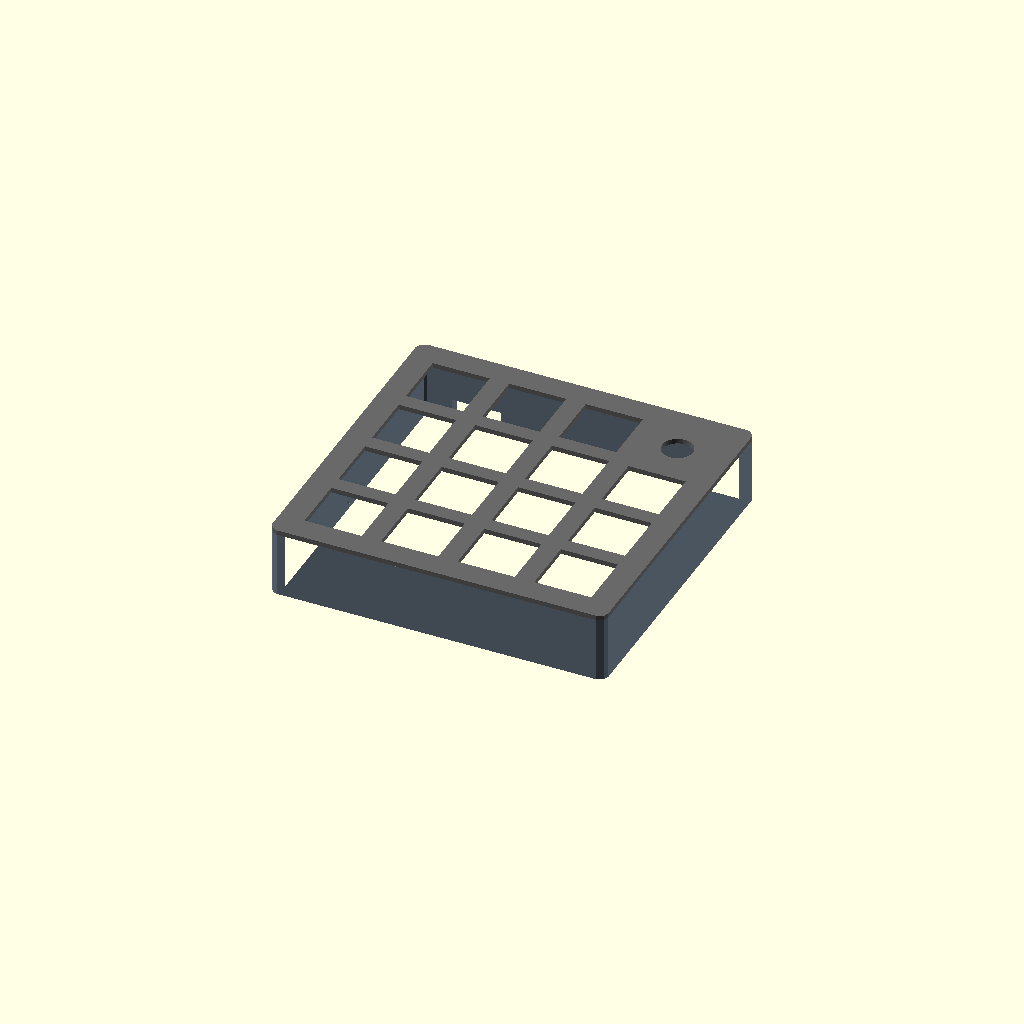
Cell 1: rendered with the file's own defaults.
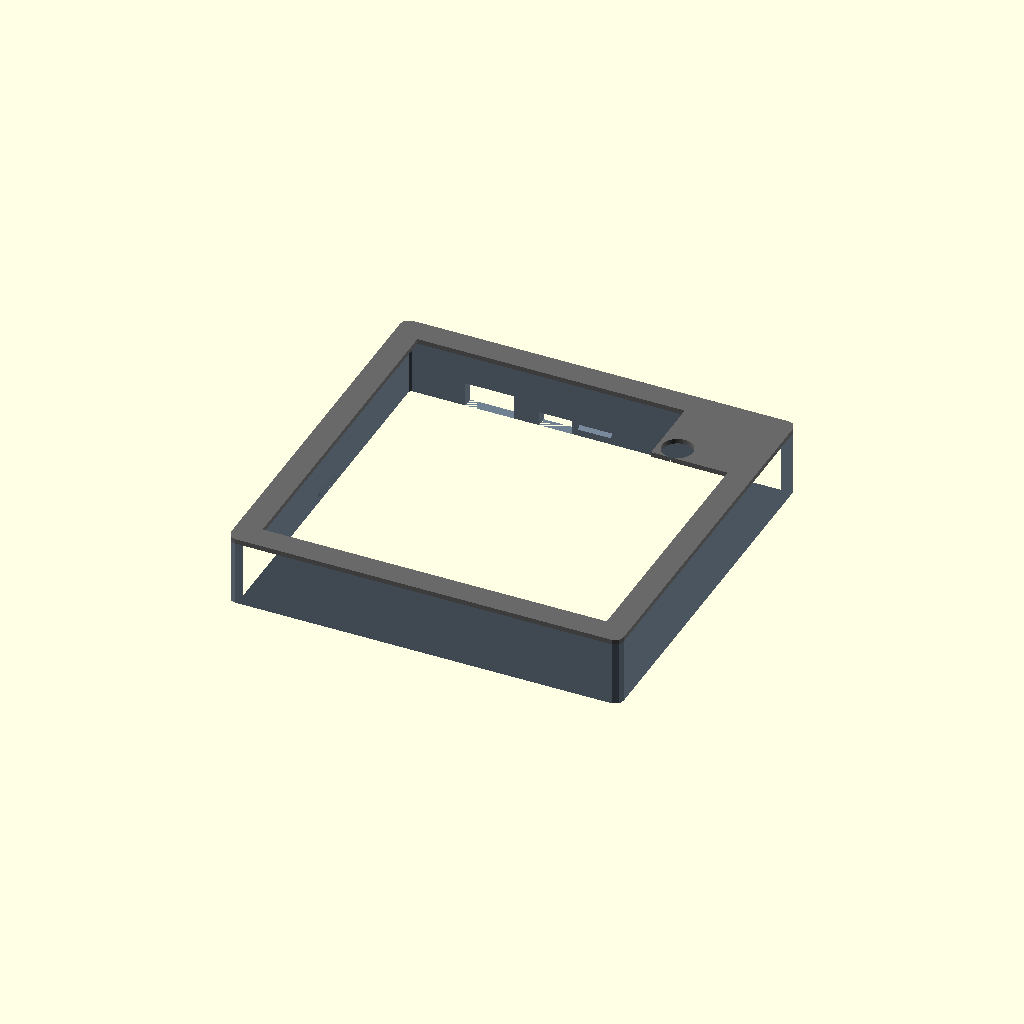
Cell 2: switch_cutout = 28 (everything else at default).
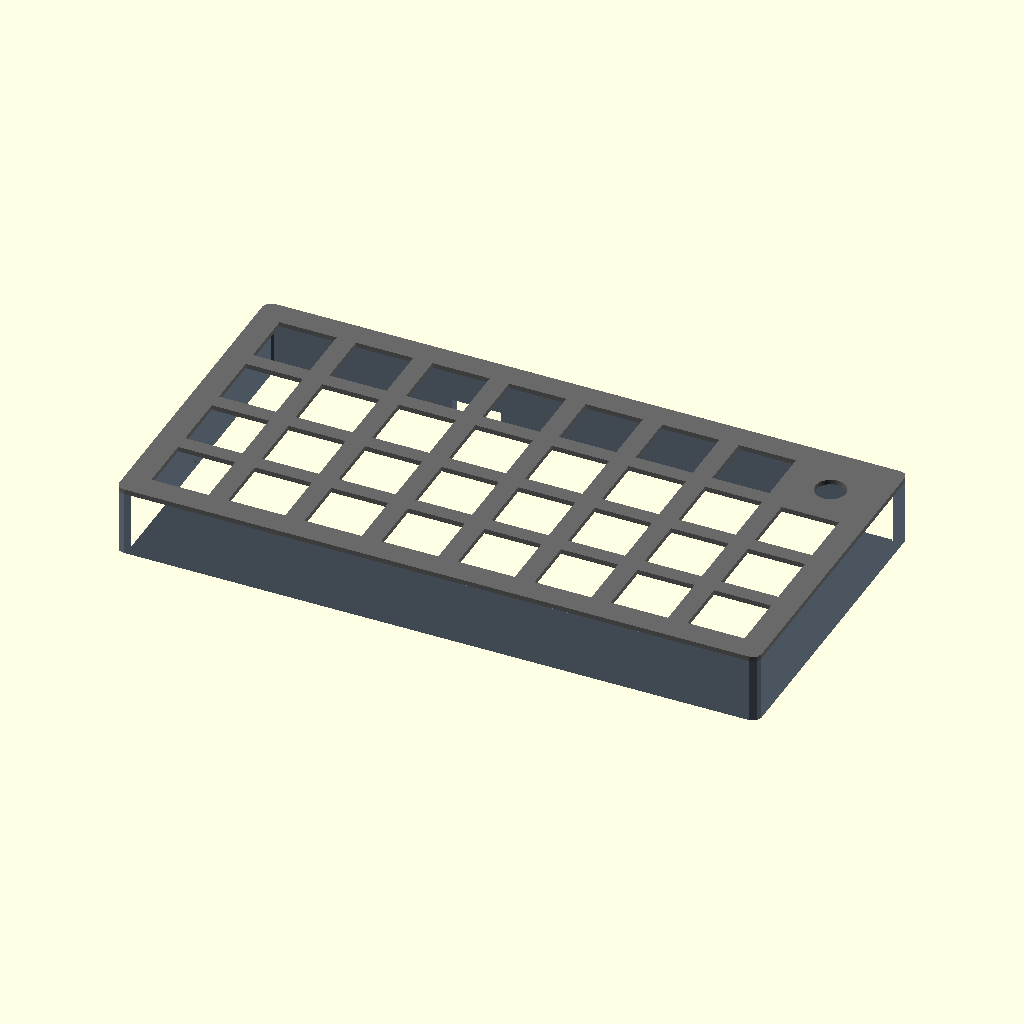
Cell 3: the same model with cols = 8.
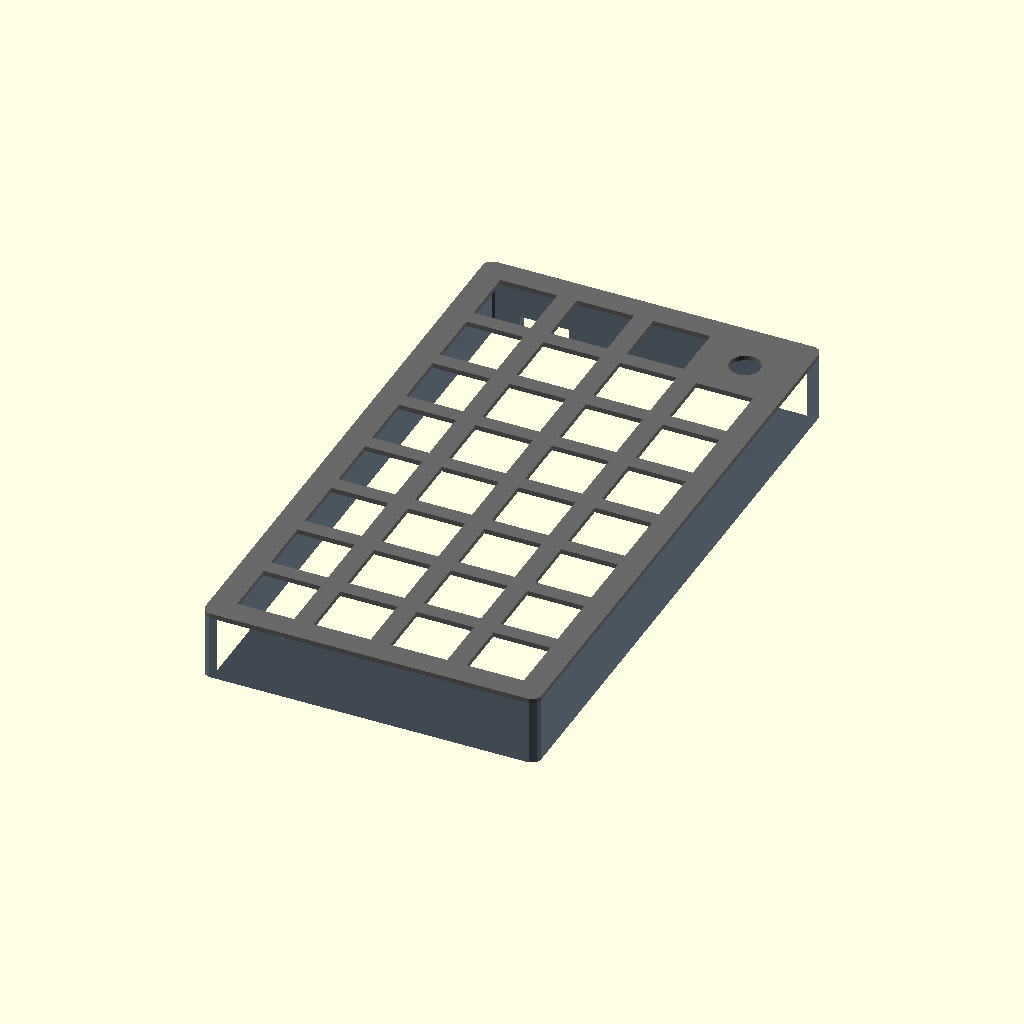
Cell 4: the same model with rows = 8.
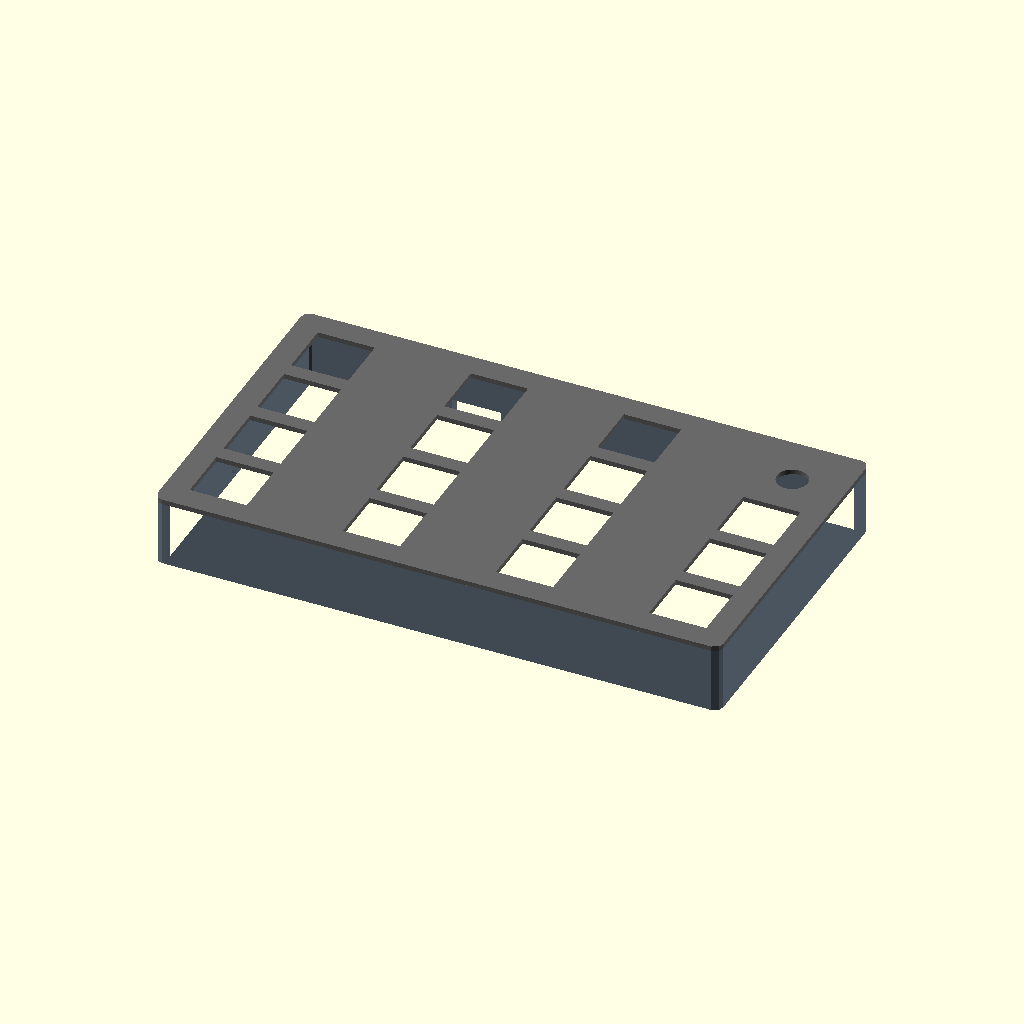
Cell 5: pitch_x = 37.5 (everything else at default).
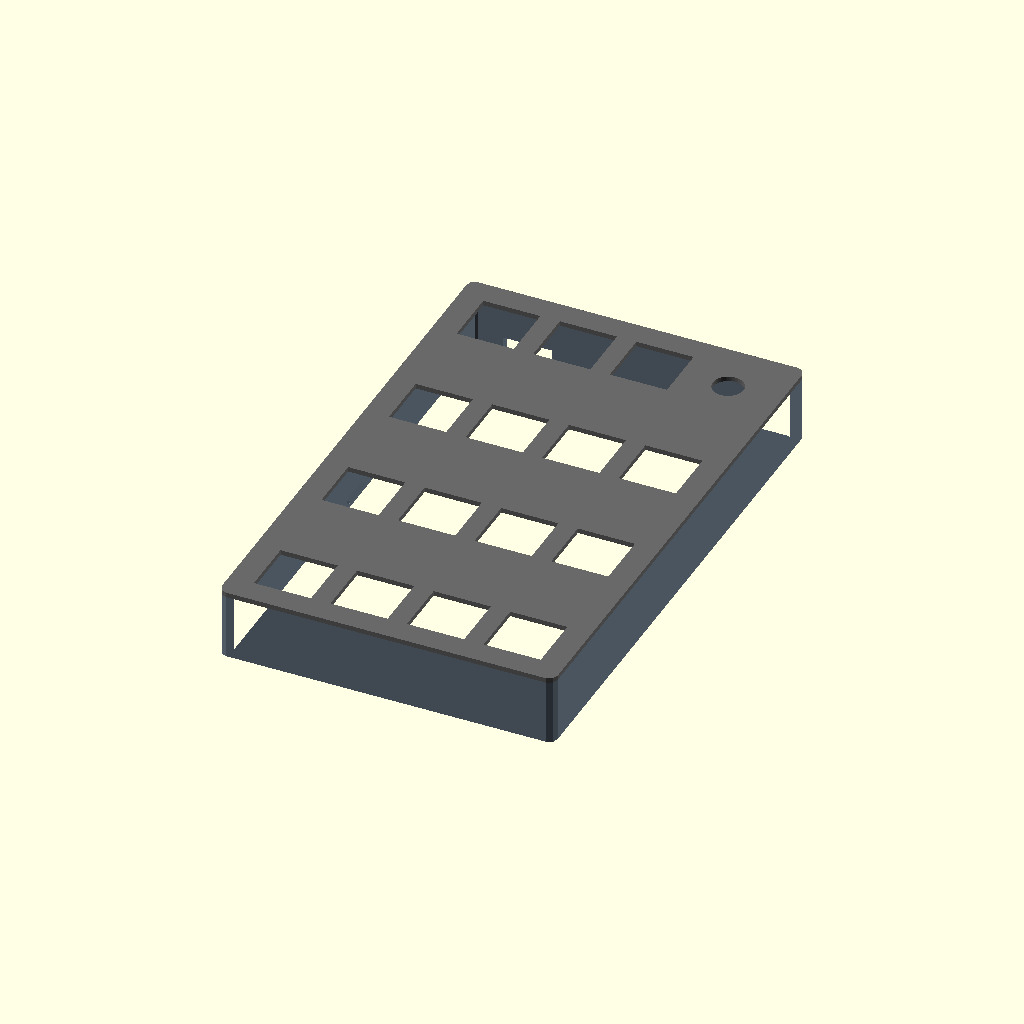
Cell 6 — pitch_y set to 35.5, the other parameters unchanged.
All cells are drawn from one camera (rotation 55°, 0°, 25°, orthographic, colour scheme Cornfield), so only the parameter changes between them.
Source of the model, numpad/numpad_case.scad:
// ============================================================
//  Caldera Numpad Case
//  4x4 Choc switch plate + side walls + snap ridges (inward)
// ============================================================

switch_cutout    = 14;
cols             = 4;
rows             = 4;
pitch_x          = 18.75;  // cx + spacing (18 + 0.75)
pitch_y          = 17.75;  // cy + spacing (17 + 0.75)
plate_thickness  = 1.2;
wall_thickness   = 2.5;
wall_height      = 16.0;
fillet_r         = 2.0;
pad_x            = 6;
pad_y            = 6;

// Back wall cutouts (left of the snap ridge)
usb_cutout_w     = 12.0;  // USB-C width (X)
usb_cutout_h     = 6.0;   // USB-C height (Z), from case floor up
sw_cutout_w      = 8.0;   // power switch width (X)
sw_cutout_h      = 3.5;   // power switch height (Z)
cutout_gap       = 6.0;   // gap between the two cutouts

// Snap ridge
ridge_height     = 1.2;   // vertical thickness of the shelf
ridge_depth      = 1.0;   // how far it sticks inward from the wall
ridge_width      = 8.0;   // length along the wall
ridge_z          = 3.0;   // Z of the TOP of the ridge from case bottom

board_w = (cols - 1) * pitch_x + switch_cutout + pad_x * 2;
board_h = (rows - 1) * pitch_y + switch_cutout + pad_y * 2;

module rounded_rect(w, h, r) {
    offset(r=r) offset(r=-r) square([w, h], center=true);
}

// --- Single ridge -------------------------------------------
//  A horizontal wedge: flat on top (hook locks here),
//  angled on the bottom (hook cams up over it on insertion).
//  Profile is in the XZ plane, extruded along Y for ridge_width.
//  Protrudes in +X direction (caller mirrors/rotates for each wall).
//
//        wall
//         |\_____  <- flat top face (hook locks here)
//         |      \
//         |       \ <- angled bottom face (hook slides up this)
//         |________\
//
module ridge() {
    translate([0, ridge_width/2, 0])
        rotate([90, 0, 0])
            linear_extrude(ridge_width)
                polygon([
                    [0,           0          ],  // wall base
                    [ridge_depth, ridge_height/2],  // outer tip bottom (angled)
                    [0,           ridge_height]  // wall top (flat top face)
                ]);
}

// --- Four ridges, one per wall, all protruding inward -------
module snap_ridges() {
    z = ridge_z - ridge_height;

    // Front wall (inner face at Y = -board_h/2 + wall_thickness)
    // protrudes inward = +Y direction → rotate ridge to point +Y
    translate([0, -board_h/2 + wall_thickness, z])
        rotate([0, 0, 90])
            ridge();

    // Back wall (inner face at Y = +board_h/2 - wall_thickness)
    // protrudes inward = -Y direction
    translate([0, board_h/2 - wall_thickness, z])
        rotate([0, 0, -90])
            ridge();

    // Left wall (inner face at X = -board_w/2 + wall_thickness)
    // protrudes inward = +X direction
    translate([-board_w/2 + wall_thickness, 0, z])
        ridge();

    // Right wall (inner face at X = +board_w/2 - wall_thickness)
    // protrudes inward = -X direction
    translate([board_w/2 - wall_thickness, 0, z])
        mirror([1, 0, 0])
            ridge();
}

module plate() {
    difference() {
        linear_extrude(plate_thickness)
            rounded_rect(board_w, board_h, fillet_r);
for (c = [0 : cols - 1]) {
            for (r = [0 : rows - 1]) {
                x = (c - (cols - 1) / 2) * pitch_x;
                y = (r - (rows - 1) / 2) * pitch_y;
                translate([x, y, -0.1])
                    linear_extrude(plate_thickness + 0.2)
                        if (c == cols - 1 && r == rows - 1)
                            circle(r = 3.75, $fn = 64);  // encoder shaft hole (7.5mm diameter)
                        else
                            square([switch_cutout, switch_cutout], center=true);
            }
        }
    }
}

module walls() {
    linear_extrude(wall_height)
        difference() {
            rounded_rect(board_w, board_h, fillet_r);
            rounded_rect(board_w - wall_thickness * 2,
                         board_h - wall_thickness * 2,
                         max(fillet_r - wall_thickness, 0.5));
        }
}

module numpad_case() {
    color("SlateGray") difference() {
        walls();
        // Power switch cutout — 2mm left of the ridge, flush with floor
        translate([-(ridge_width/2 + 2 + sw_cutout_w), board_h/2 - wall_thickness - 0.1, 0])
            cube([sw_cutout_w, wall_thickness + 0.2, sw_cutout_h]);
        // USB-C cutout — left of power switch with cutout_gap, flush with floor
        translate([-(ridge_width/2 + 2 + sw_cutout_w + cutout_gap + usb_cutout_w), board_h/2 - wall_thickness - 0.1, 0])
            cube([usb_cutout_w, wall_thickness + 0.2, usb_cutout_h]);
    }
    color("SlateGray") snap_ridges();
    color("DimGray")   translate([0, 0, wall_height]) plate();
}

numpad_case();
Customizer parameters (derived from the source; name, type, default, range or options):
switch_cutout: number, default 14
cols: number, default 4
rows: number, default 4
pitch_x: number, default 18.75
pitch_y: number, default 17.75
plate_thickness: number, default 1.2
wall_thickness: number, default 2.5
wall_height: number, default 16
fillet_r: number, default 2
pad_x: number, default 6
pad_y: number, default 6
usb_cutout_w: number, default 12
usb_cutout_h: number, default 6
sw_cutout_w: number, default 8
sw_cutout_h: number, default 3.5
cutout_gap: number, default 6
ridge_height: number, default 1.2
ridge_depth: number, default 1
ridge_width: number, default 8
ridge_z: number, default 3
